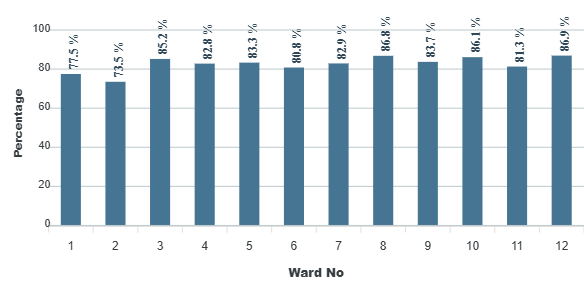

The data file committed next to this chart (first rows):
category, series-0
2, 73.5
3, 85.2
4, 82.8
5, 83.3
6, 80.8
7, 82.9
